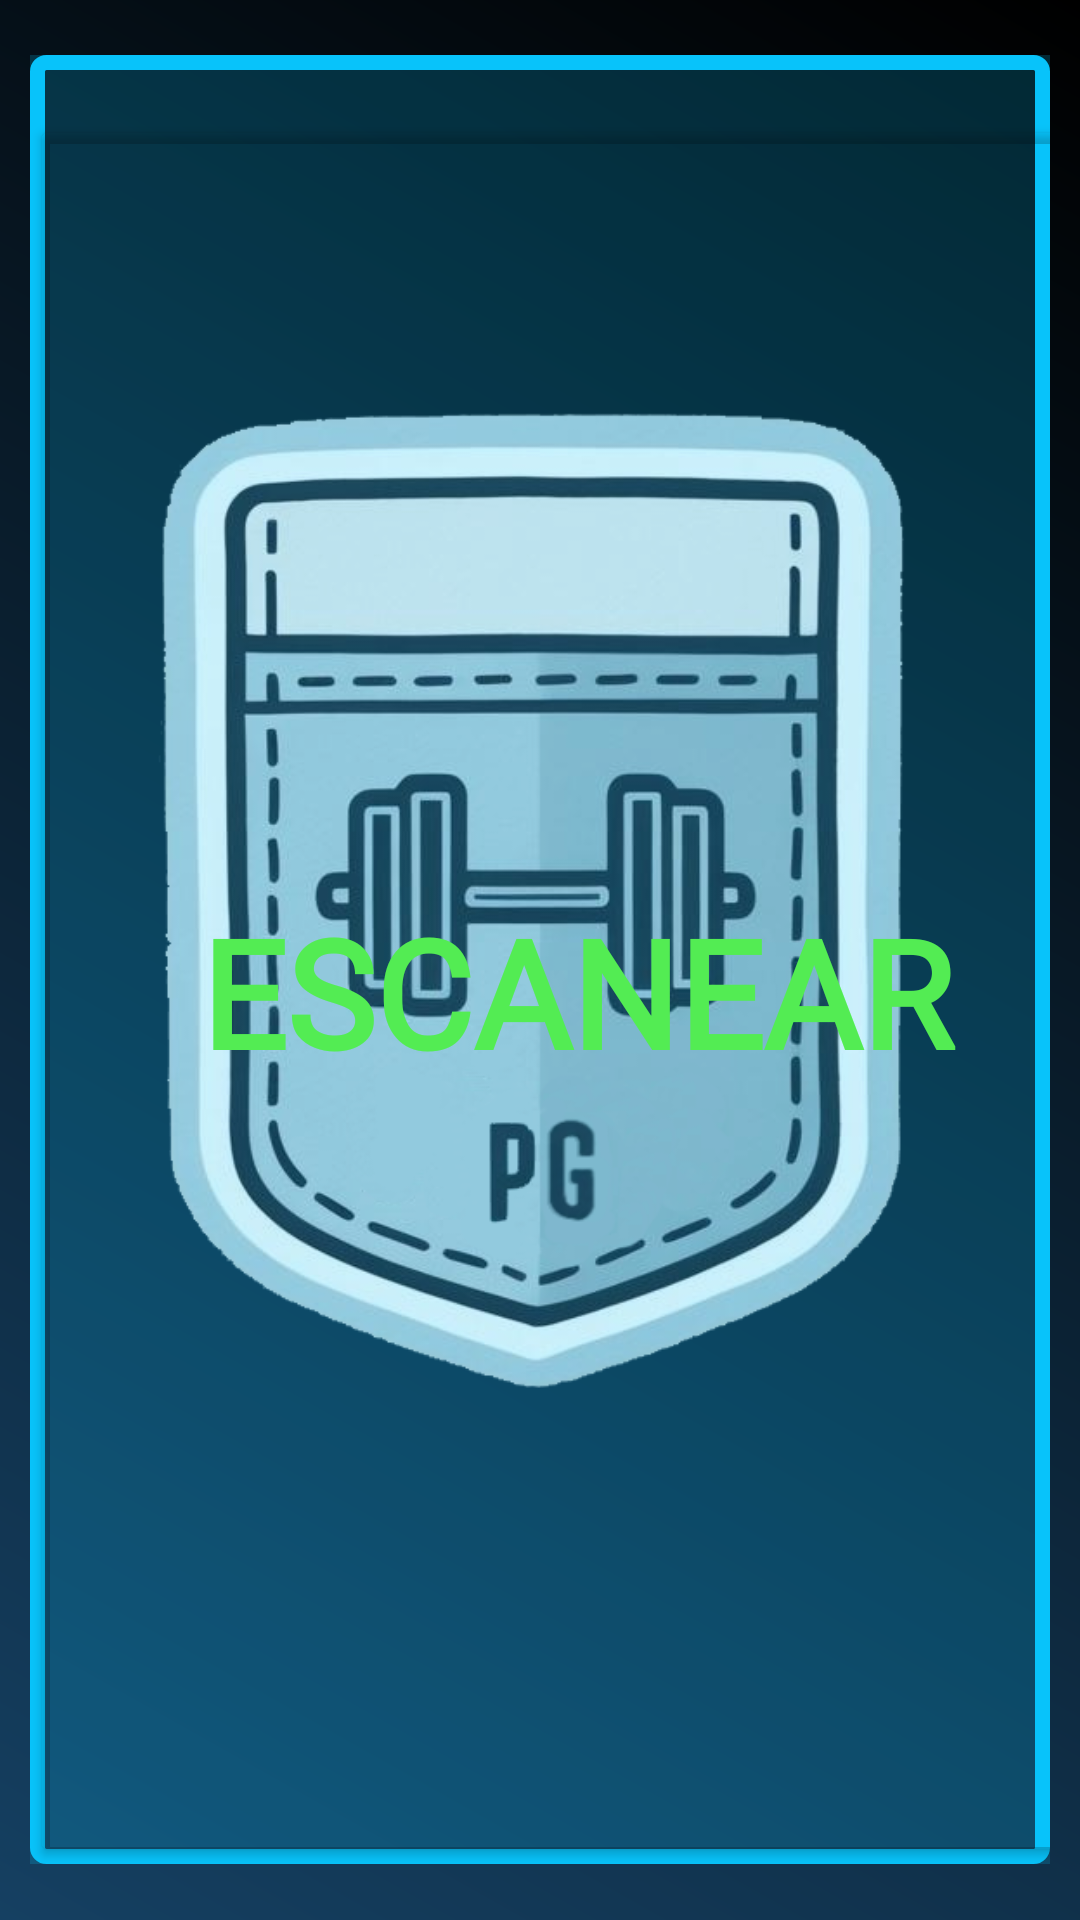

Reconstruct the res/layout file that produces this screen, plus the resources it refers to.
<!-- AndroidManifest.xml: application theme Theme.PocketGYM -->
<!-- res/layout/activity_main.xml -->
<?xml version="1.0" encoding="utf-8"?>
<RelativeLayout xmlns:android="http://schemas.android.com/apk/res/android"
    xmlns:app="http://schemas.android.com/apk/res-auto"
    android:layout_width="match_parent"
    android:layout_height="match_parent"
    android:background="@drawable/paralax">

    <FrameLayout
        android:id="@+id/scan_area"
        android:layout_width="383dp"
        android:layout_height="623dp"
        android:layout_centerInParent="true"
        android:background="@android:color/transparent"
        android:elevation="4dp"
        android:padding="10dp">

        <ImageView
            android:id="@+id/imageView"
            android:layout_width="wrap_content"
            android:layout_height="wrap_content"
            android:scaleX="2.5"
            android:scaleY="2.5"
            app:srcCompat="@mipmap/logo" />


        <View
            android:id="@+id/view2"
            android:layout_width="match_parent"
            android:layout_height="match_parent"
            android:alpha="0.2"
            android:background="#08c3fa" />


        <View
            android:id="@+id/view"
            android:layout_width="match_parent"
            android:layout_height="match_parent"
            android:background="@drawable/scan_border" />


        <View
            android:id="@+id/scanLine"
            android:layout_width="match_parent"
            android:layout_height="5dp"
            android:background="#08c3fa"
            android:visibility="gone" />


        <Button
            android:id="@+id/scanButton"
            android:layout_width="365dp"
            android:layout_height="584dp"
            android:layout_marginTop="20dp"
            android:backgroundTint="@android:color/transparent"
            android:fontFamily="@font/audiowide"
            android:onClick="alternarEscaner"
            android:text="Escanear"
            android:textColor="@color/laser"
            android:textSize="50dp"
            android:textStyle="bold" />

    </FrameLayout>
</RelativeLayout>
<!-- resources referenced by this layout -->
<resources>
  <color name="laser">#53ec53</color>
  <!-- drawable paralax (drawable) -->
  <?xml version="1.0" encoding="utf-8"?>
  <shape xmlns:android="http://schemas.android.com/apk/res/android"
      android:shape="rectangle">
  
      <gradient
          android:angle="45"
          android:startColor="#154062"
          android:endColor="@android:color/black"
  
          android:type="linear"/>
  </shape>
  <!-- drawable scan_border (drawable) -->
  <?xml version="1.0" encoding="utf-8"?>
  <shape xmlns:android="http://schemas.android.com/apk/res/android"
      android:shape="rectangle">
      <solid android:color="@android:color/transparent"/>
      <stroke android:width="5dp" android:color="#08c3fa"/>
      <corners android:radius="3dp"/>
  </shape>
  <!-- mipmap logo: png bitmap (mipmap-hdpi, 227926 bytes) -->
  <style name="Theme.PocketGYM" parent="Base.Theme.PocketGYM" />
  <style name="Base.Theme.PocketGYM" parent="Theme.AppCompat.DayNight.NoActionBar">
          
          
      </style>
</resources>
